pico-8 play session: no input (idle), after a click and taps of 🅾, ❎, 🅾+❎, 🅾 in the second before t = 0

[t = 1 s] idle ~1s (no d-pad/buttons)
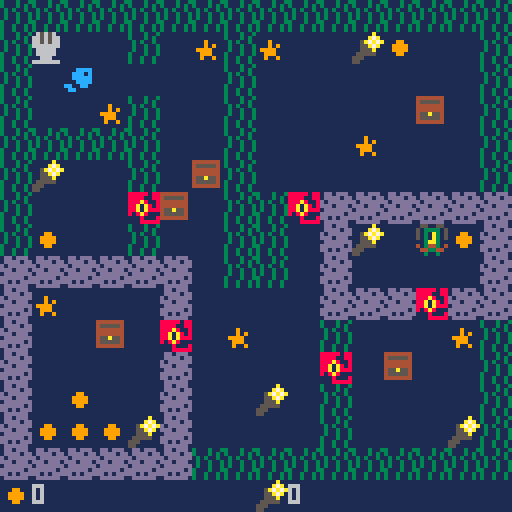

pico-8 cartridge
version 43
__lua__
obj={
	[4]="food",
	[5]="squid",
	[6]="light",
	[7]="chest",
	[10]="plankson",
}

function _init()
	win=false
	fish=make_fish(2,2)
end

function _update()
 if not win then
		update_fish(fish)
	end
end

function _draw()
	cls(1)
	map()
	draw_fish(fish)
	draw_ui(fish)
	
	if win then
		rectfill(32,32,96,48,10)
		print("you win!",48,40,2)
	end
end
-->8
-- fish

function make_fish(x,y)
	return {
		x=x,
		y=y,
		im=1,
		food=0,
		light=0,
	}
end

function update_fish(f)
	local dx=0
	local dy=0
 if(btnp(⬆️)) dy=-1
 if(btnp(⬇️)) dy=1
 if dy==0 then -- no diag
	 if(btnp(⬅️)) dx=-1
	 if(btnp(➡️)) dx=1
 end
 
 local tx=f.x+dx
 local ty=f.y+dy
 
 local target=mget(tx,ty)
 
 --walls
 local wall=fget(target,0)
 
 --pushables
 local push=fget(target,2)
 if push then
  -- see where chest would be
  -- moved to
 	local cx=tx+dx
 	local cy=ty+dy
 	
 	if mget(cx,cy)==0 then
 		mset(tx,ty,0)
 		mset(cx,cy,target)
 		wall=false
 	end
 end
 
 if wall 
 and obj[target]=="squid" then
 	if f.light>0 then
 		f.light-=1
 		mset(tx,ty,0)
 		wall=false
 	end
 end
 
 -- collectibles
 if fget(target,1) then
 	mset(tx,ty,0)
 	
 	-- look up tile type
 	local oname=obj[target]
 	if oname=="plankson" then
 		win=true
 		f.im=11
 		return
 	end
 	
 	if f[oname] then
 		f[oname]+=1
 	end
 end
 
 
 if not wall then
	 f.x+=dx
	 f.y+=dy
 end
end

function draw_fish(f)
	spr(f.im,8*f.x,8*f.y)
end
-->8
--ui

function draw_ui(f)
	local x=0
	local y=121
	spr(4,x,y-1)
	print(f.food,x+8,y,6)
	
	spr(6,64,y-1)
	print(f.light,64+8,y,6)
end
__gfx__
0000000000000000300030030dd0ddd0000000008888808800000a00444444400000000006565600055005500000000000000000000000000000000000000000
00000000000cccc0300030300dddd0dd00000000888800880000a7a045555540000000006656566050333305000cccc000000000000000000000000000000000
0070070000ccc0c003030030d0dddddd00099000888a8008005a7a7a4444444000090000665656605030a30500ccc0c000000000000000000000000000000000
0007700000ccccc003003003ddd0ddd00099990088a0a8080055a7a04444444000090900666666605030a30500ccccc000000000000000000000000000000000
00077000000cccc0030030030ddddddd0099990088a0a88800555a00455a55400999900006666600003aa300000ccc8000000000000000000000000000000000
00700700cc00cc0030003003dddddd0d00099000808a80000555550045555540009990000666660040344304cc00cc0000000000000000000000000000000000
000000000cc0000030030030dd0d0ddd000000000008000855500000444444400090090000666000044334400cc0008000000000000000000000000000000000
0000000000000000300300300dddddd0000000000008888855000000000000000000000066666660003003000000000000000000000000000000000000000000
__gff__
0000010102010205010102000000000000000000000000000000000000000000000000000000000000000000000000000000000000000000000000000000000000000000000000000000000000000000000000000000000000000000000000000000000000000000000000000000000000000000000000000000000000000000
0000000000000000000000000000000000000000000000000000000000000000000000000000000000000000000000000000000000000000000000000000000000000000000000000000000000000000000000000000000000000000000000000000000000000000000000000000000000000000000000000000000000000000
__map__
0202020202020202020202020202020200000000000000000000000000000000000000000000000000000000000000000000000000000000000000000000000000000000000000000000000000000000000000000000000000000000000000000000000000000000000000000000000000000000000000000000000000000000
0209000002000802080000060400000200000000000000000000000000000000000000000000000000000000000000000000000000000000000000000000000000000000000000000000000000000000000000000000000000000000000000000000000000000000000000000000000000000000000000000000000000000000
0200000000000002000000000000000200000000000000000000000000000000000000000000000000000000000000000000000000000000000000000000000000000000000000000000000000000000000000000000000000000000000000000000000000000000000000000000000000000000000000000000000000000000
0200000802000002000000000007000200000000000000000000000000000000000000000000000000000000000000000000000000000000000000000000000000000000000000000000000000000000000000000000000000000000000000000000000000000000000000000000000000000000000000000000000000000000
0202020202000002000000080000000200000000000000000000000000000000000000000000000000000000000000000000000000000000000000000000000000000000000000000000000000000000000000000000000000000000000000000000000000000000000000000000000000000000000000000000000000000000
0206000002000702000000000000000200000000000000000000000000000000000000000000000000000000000000000000000000000000000000000000000000000000000000000000000000000000000000000000000000000000000000000000000000000000000000000000000000000000000000000000000000000000
0200000005070002020503030303030300000000000000000000000000000000000000000000000000000000000000000000000000000000000000000000000000000000000000000000000000000000000000000000000000000000000000000000000000000000000000000000000000000000000000000000000000000000
020400000200000202000306000a040300000000000000000000000000000000000000000000000000000000000000000000000000000000000000000000000000000000000000000000000000000000000000000000000000000000000000000000000000000000000000000000000000000000000000000000000000000000
0303030303030002020003000000000300000000000000000000000000000000000000000000000000000000000000000000000000000000000000000000000000000000000000000000000000000000000000000000000000000000000000000000000000000000000000000000000000000000000000000000000000000000
0308000000030000000003030305030300000000000000000000000000000000000000000000000000000000000000000000000000000000000000000000000000000000000000000000000000000000000000000000000000000000000000000000000000000000000000000000000000000000000000000000000000000000
0300000700050008000002000000080200000000000000000000000000000000000000000000000000000000000000000000000000000000000000000000000000000000000000000000000000000000000000000000000000000000000000000000000000000000000000000000000000000000000000000000000000000000
0300000000030000000005000700000200000000000000000000000000000000000000000000000000000000000000000000000000000000000000000000000000000000000000000000000000000000000000000000000000000000000000000000000000000000000000000000000000000000000000000000000000000000
0300040000030000060002000000000200000000000000000000000000000000000000000000000000000000000000000000000000000000000000000000000000000000000000000000000000000000000000000000000000000000000000000000000000000000000000000000000000000000000000000000000000000000
0304040406030000000002000000060200000000000000000000000000000000000000000000000000000000000000000000000000000000000000000000000000000000000000000000000000000000000000000000000000000000000000000000000000000000000000000000000000000000000000000000000000000000
0303030303030202020202020202020200000000000000000000000000000000000000000000000000000000000000000000000000000000000000000000000000000000000000000000000000000000000000000000000000000000000000000000000000000000000000000000000000000000000000000000000000000000
